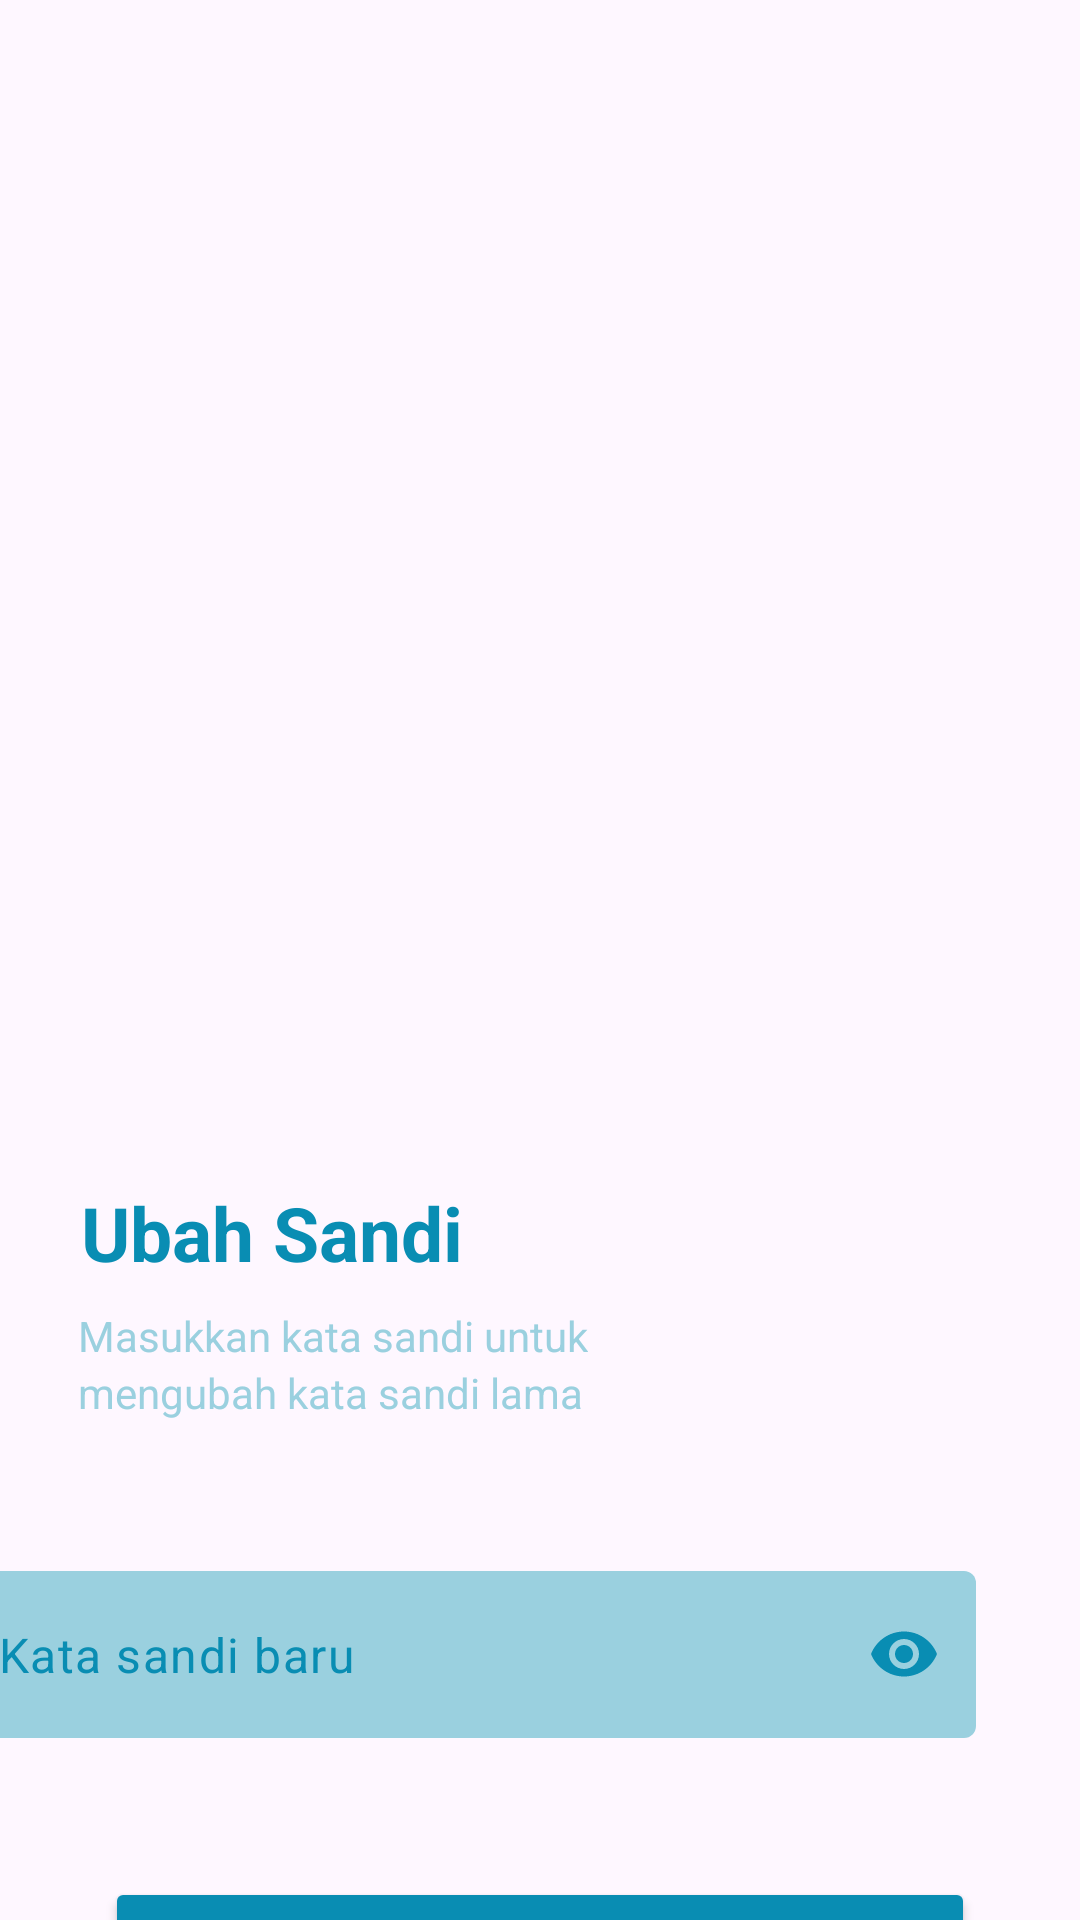

Write the Android layout XML for this screen, with the resource values it uses.
<!-- AndroidManifest.xml: application theme Theme.MolitaTesting -->
<!-- res/layout/activity_ubah_sandi.xml -->
<?xml version="1.0" encoding="utf-8"?>
<androidx.constraintlayout.widget.ConstraintLayout xmlns:android="http://schemas.android.com/apk/res/android"
    xmlns:app="http://schemas.android.com/apk/res-auto"
    xmlns:tools="http://schemas.android.com/tools"
    android:id="@+id/main"
    android:layout_width="match_parent"
    android:layout_height="match_parent"
    tools:context=".view.UbahSandiActivity">

    <ImageView
        android:id="@+id/imgUbahSandi"
        android:layout_width="332dp"
        android:layout_height="284dp"
        android:layout_marginTop="70dp"
        app:layout_constraintEnd_toEndOf="parent"
        app:layout_constraintHorizontal_bias="0.493"
        app:layout_constraintStart_toStartOf="parent"
        app:layout_constraintTop_toTopOf="parent"
        app:srcCompat="@drawable/ubah" />

    <TextView
        android:id="@+id/txtLupaSandi"
        android:layout_width="wrap_content"
        android:layout_height="wrap_content"
        android:layout_marginTop="40dp"
        android:text="Ubah Sandi"
        android:textColor="@color/primary_098db3"
        android:textSize="25dp"
        android:textStyle="bold"
        app:layout_constraintEnd_toEndOf="parent"
        app:layout_constraintHorizontal_bias="0.116"
        app:layout_constraintStart_toStartOf="parent"
        app:layout_constraintTop_toBottomOf="@+id/imgUbahSandi" />

    <TextView
        android:id="@+id/textView6"
        android:layout_width="wrap_content"
        android:layout_height="wrap_content"
        android:layout_marginTop="8dp"
        android:text="Masukkan kata sandi untuk"
        android:textColor="@color/accent_9AD0DF_hint"
        app:layout_constraintEnd_toEndOf="parent"
        app:layout_constraintHorizontal_bias="0.136"
        app:layout_constraintStart_toStartOf="parent"
        app:layout_constraintTop_toBottomOf="@+id/txtLupaSandi" />

    <TextView
        android:id="@+id/textView7"
        android:layout_width="216dp"
        android:layout_height="21dp"
        android:text="mengubah kata sandi lama"
        android:textColor="@color/accent_9AD0DF_hint"
        app:layout_constraintEnd_toEndOf="@+id/textView6"
        app:layout_constraintHorizontal_bias="0.0"
        app:layout_constraintStart_toStartOf="@+id/textView6"
        app:layout_constraintTop_toBottomOf="@+id/textView6" />

    <com.google.android.material.textfield.TextInputLayout
        android:id="@+id/txtSandiBaru"
        android:layout_width="412dp"
        android:layout_height="66dp"
        android:layout_marginTop="48dp"
        app:boxBackgroundColor="@color/secondaryOne"
        app:boxStrokeColor="@android:color/transparent"
        app:boxStrokeWidth="0dp"
        app:endIconMode="password_toggle"
        app:endIconTint="@color/primary_098db3"
        app:hintEnabled="false"
        app:layout_constraintEnd_toEndOf="parent"
        app:layout_constraintHorizontal_bias="1.0"
        app:layout_constraintStart_toStartOf="parent"
        app:layout_constraintTop_toBottomOf="@+id/textView7"
        app:startIconDrawable="@drawable/ic_lock_24"
        app:startIconTint="@color/primary_098db3"
        tools:ignore="MissingConstraints">

        <com.google.android.material.textfield.TextInputEditText
            android:layout_width="match_parent"
            android:layout_height="wrap_content"
            android:layout_marginLeft="35dp"
            android:layout_marginRight="35dp"
            android:hint="Kata sandi baru"
            android:inputType="textPassword"
            android:textColor="@color/primary_098db3"
            android:textColorHint="@color/primary_098db3" />
    </com.google.android.material.textfield.TextInputLayout>

    <Button
        android:id="@+id/btnUbah"
        android:layout_width="match_parent"
        android:layout_height="wrap_content"
        android:layout_marginLeft="35dp"
        android:layout_marginTop="36dp"
        android:layout_marginRight="35dp"
        android:backgroundTint="@color/primary_098db3"
        android:paddingVertical="15dp"
        android:text="Ubah Sandi"
        android:textSize="18dp"
        android:textStyle="normal"
        app:layout_constraintEnd_toEndOf="parent"
        app:layout_constraintHorizontal_bias="0.471"
        app:layout_constraintStart_toStartOf="parent"
        app:layout_constraintTop_toBottomOf="@+id/txtSandiBaru" />

    <TextView
        android:id="@+id/txtIngat"
        android:layout_width="wrap_content"
        android:layout_height="wrap_content"
        android:layout_marginStart="120dp"
        android:layout_marginTop="5dp"
        android:text="Ingat sandi anda?"
        android:textColor="@color/accent_9AD0DF_hint"
        android:textSize="15sp"
        android:textStyle="normal"
        app:layout_constraintBottom_toBottomOf="parent"
        app:layout_constraintStart_toStartOf="parent"
        app:layout_constraintTop_toBottomOf="@+id/btnUbah"
        app:layout_constraintVertical_bias="0.0" />

    <TextView
        android:id="@+id/txtMasuk"
        android:layout_width="wrap_content"
        android:layout_height="wrap_content"
        android:text="Masuk"
        android:textColor="@color/primary_098db3"
        android:textSize="15sp"
        app:layout_constraintBottom_toBottomOf="@+id/txtIngat"
        app:layout_constraintStart_toEndOf="@+id/txtIngat"
        app:layout_constraintTop_toBottomOf="@+id/btnUbah"
        app:layout_constraintVertical_bias="1.0" />

</androidx.constraintlayout.widget.ConstraintLayout>
<!-- resources referenced by this layout -->
<resources>
  <color name="accent_9AD0DF_hint">#9AD0DF</color>
  <color name="primary_098db3">#098DB3</color>
  <color name="secondaryOne">#9AD0DF</color>
  <style name="Theme.MolitaTesting" parent="Base.Theme.MolitaTesting" />
  <style name="Base.Theme.MolitaTesting" parent="Theme.Material3.DayNight.NoActionBar">
          
          
      </style>
</resources>
